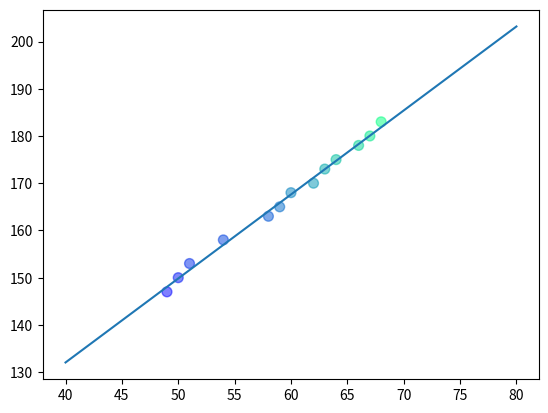

Python code for this plot:
# example on brillian

import numpy as np
import matplotlib.pyplot as plt

y = np.array([147, 150, 153, 158, 163, 165, 168, 170, 173, 175, 178, 180, 183])
x = np.array([ 49, 50, 51,  54, 58, 59, 60, 62, 63, 64, 66, 67, 68])
colors=[80,81,82,83,84,85,86,87,88,89,90,91,92]
plt.scatter(x, y, c=colors, cmap='winter', s=[50, 50, 50, 50, 50, 50, 50, 50, 50, 50, 50, 50, 50], alpha=0.5)

x1 = np.linspace(40,80,2)
y1 = 1.77839211 * x1 + 60.91228332

plt.plot(x1, y1)

plt.show()
